5-way image classification set "Splitted_Dataset" from GitHub (ibenbr/QuickDraw-Project); label vocabulary: butterfly, cat, dog, elephant, kangaroo.

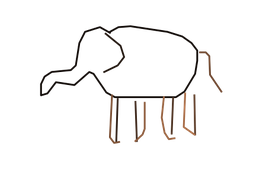
Label: elephant

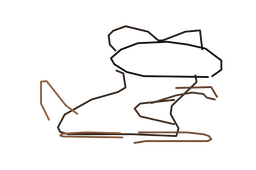
Label: kangaroo

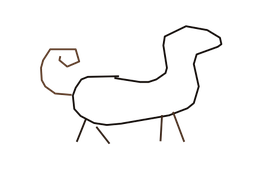
Label: dog

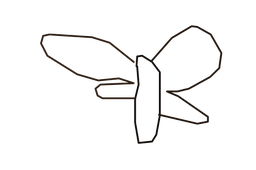
Label: butterfly

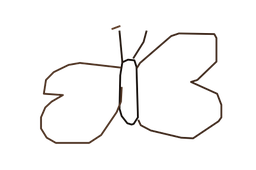
Label: butterfly

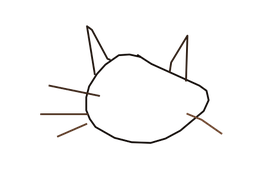
Label: cat
